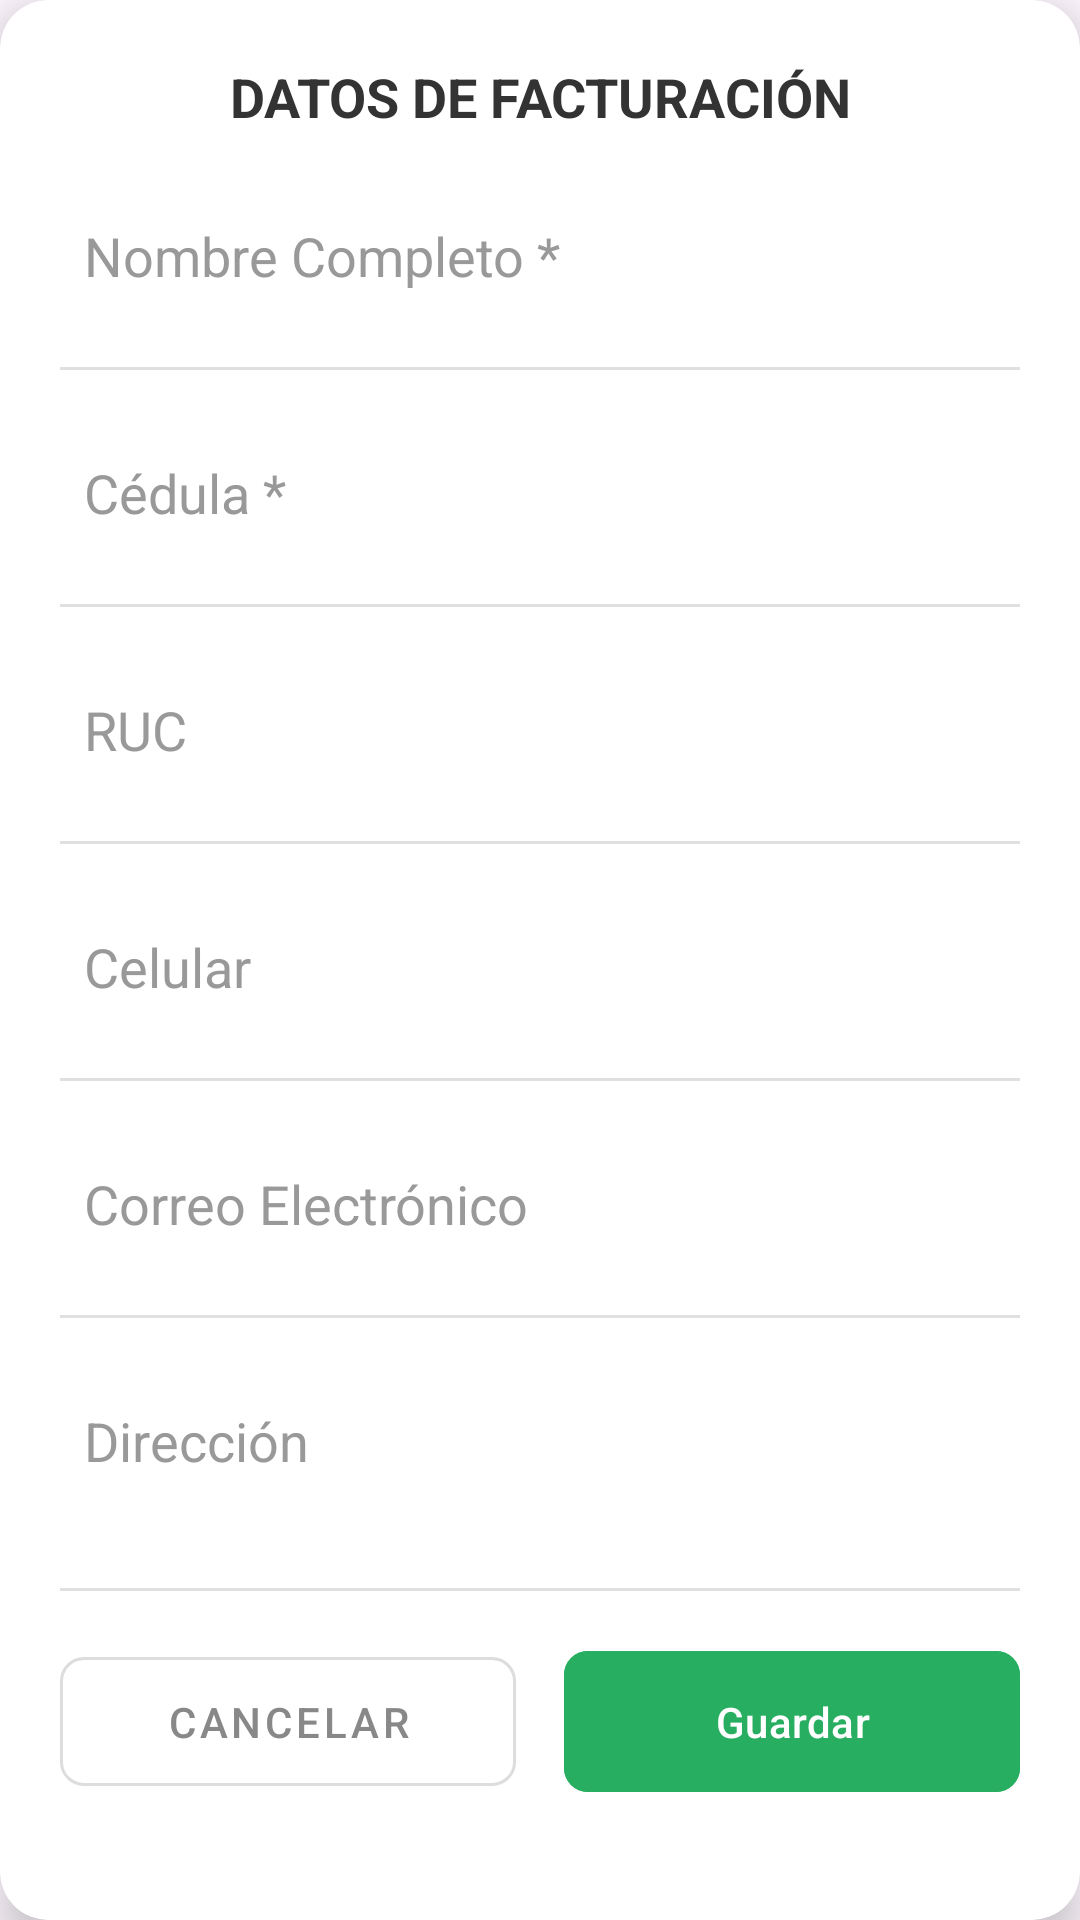

Reconstruct the res/layout file that produces this screen, plus the resources it refers to.
<!-- AndroidManifest.xml: application theme Theme.LCSRInventory -->
<!-- res/layout/popup__form_cliente.xml -->
<?xml version="1.0" encoding="utf-8"?>
<androidx.cardview.widget.CardView xmlns:android="http://schemas.android.com/apk/res/android"
    xmlns:app="http://schemas.android.com/apk/res-auto"
    android:layout_width="match_parent"
    android:layout_height="wrap_content"
    android:layout_margin="16dp"
    app:cardBackgroundColor="@android:color/white"
    app:cardCornerRadius="16dp"
    app:cardElevation="8dp">

    <ScrollView
        android:layout_width="match_parent"
        android:layout_height="wrap_content">

        <LinearLayout
            android:layout_width="match_parent"
            android:layout_height="wrap_content"
            android:orientation="vertical"
            android:padding="20dp">

            <TextView
                android:layout_width="match_parent"
                android:layout_height="wrap_content"
                android:text="DATOS DE FACTURACIÓN"
                android:textAlignment="center"
                android:textColor="#333333"
                android:textSize="18sp"
                android:textStyle="bold"
                android:layout_marginBottom="16dp"/>

            <EditText
                android:id="@+id/form_cliente__nombre"
                android:layout_width="match_parent"
                android:layout_height="50dp"
                android:layout_marginBottom="12dp"
                android:background="@android:color/transparent"
                android:hint="Nombre Completo *"
                android:inputType="textCapWords"
                android:paddingStart="8dp"
                android:paddingEnd="8dp"
                android:textColor="#333333"
                android:textColorHint="#999999"/>

            <View android:layout_width="match_parent" android:layout_height="1dp" android:background="#E0E0E0" android:layout_marginBottom="16dp"/>

            <EditText
                android:id="@+id/form_cliente__cedula"
                android:layout_width="match_parent"
                android:layout_height="50dp"
                android:layout_marginBottom="12dp"
                android:background="@android:color/transparent"
                android:hint="Cédula *"
                android:inputType="number"
                android:paddingStart="8dp"
                android:paddingEnd="8dp"
                android:textColor="#333333"
                android:textColorHint="#999999"/>

            <View android:layout_width="match_parent" android:layout_height="1dp" android:background="#E0E0E0" android:layout_marginBottom="16dp"/>

            <EditText
                android:id="@+id/form_cliente__ruc"
                android:layout_width="match_parent"
                android:layout_height="50dp"
                android:layout_marginBottom="12dp"
                android:background="@android:color/transparent"
                android:hint="RUC"
                android:inputType="number"
                android:paddingStart="8dp"
                android:paddingEnd="8dp"
                android:textColor="#333333"
                android:textColorHint="#999999"/>

            <View android:layout_width="match_parent" android:layout_height="1dp" android:background="#E0E0E0" android:layout_marginBottom="16dp"/>

            <EditText
                android:id="@+id/form_cliente__celular"
                android:layout_width="match_parent"
                android:layout_height="50dp"
                android:layout_marginBottom="12dp"
                android:background="@android:color/transparent"
                android:hint="Celular"
                android:inputType="phone"
                android:paddingStart="8dp"
                android:paddingEnd="8dp"
                android:textColor="#333333"
                android:textColorHint="#999999"/>

            <View android:layout_width="match_parent" android:layout_height="1dp" android:background="#E0E0E0" android:layout_marginBottom="16dp"/>

            <EditText
                android:id="@+id/form_cliente__correo"
                android:layout_width="match_parent"
                android:layout_height="50dp"
                android:layout_marginBottom="12dp"
                android:background="@android:color/transparent"
                android:hint="Correo Electrónico"
                android:inputType="textEmailAddress"
                android:paddingStart="8dp"
                android:paddingEnd="8dp"
                android:textColor="#333333"
                android:textColorHint="#999999"/>

            <View android:layout_width="match_parent" android:layout_height="1dp" android:background="#E0E0E0" android:layout_marginBottom="16dp"/>

            <EditText
                android:id="@+id/form_cliente__direccion"
                android:layout_width="match_parent"
                android:layout_height="50dp"
                android:layout_marginBottom="24dp"
                android:background="@android:color/transparent"
                android:hint="Dirección"
                android:inputType="textCapSentences"
                android:paddingStart="8dp"
                android:paddingEnd="8dp"
                android:textColor="#333333"
                android:textColorHint="#999999"/>

            <View android:layout_width="match_parent" android:layout_height="1dp" android:background="#E0E0E0" android:layout_marginBottom="16dp"/>

            <LinearLayout
                android:layout_width="match_parent"
                android:layout_height="wrap_content"
                android:orientation="horizontal"
                android:weightSum="2">

                <com.google.android.material.button.MaterialButton
                    android:id="@+id/form_cliente__btn_cancel"
                    style="@style/Widget.MaterialComponents.Button.OutlinedButton"
                    android:layout_width="0dp"
                    android:layout_height="55dp"
                    android:layout_marginEnd="8dp"
                    android:layout_weight="1"
                    android:text="Cancelar"
                    android:textColor="#888888"
                    app:cornerRadius="8dp"
                    app:strokeColor="#DDDDDD" />

                <com.google.android.material.button.MaterialButton
                    android:id="@+id/form_cliente__btn_save"
                    android:layout_width="0dp"
                    android:layout_height="55dp"
                    android:layout_marginStart="8dp"
                    android:layout_weight="1"
                    android:backgroundTint="#27AE60"
                    android:text="Guardar"
                    android:textColor="@android:color/white"
                    app:cornerRadius="8dp" />
            </LinearLayout>

        </LinearLayout>
    </ScrollView>
</androidx.cardview.widget.CardView>
<!-- resources referenced by this layout -->
<resources>
  <style name="Theme.LCSRInventory" parent="Base.Theme.LCSRInventory" />
  <style name="Base.Theme.LCSRInventory" parent="Theme.Material3.DayNight.NoActionBar">
          
          
      </style>
</resources>
